Dataset: data (GitHub, ssyjgs1/MSAISchool-MainClass). Classes: acacia, adenanthera microsperma, adenium species, anacardium occidentale, annona squamosa, artocarpus altilis, artocarpus heterophyllus, barringtonia acutangula, cananga odorata, carica papaya, casuarina equisetifolia, cedrus, chrysophyllum cainino, citrus aurantiifolia, citrus grandis, cocos nucifera, dalbergia oliveri, delonix regia, dipterocarpus alatus, erythrina fusca, eucalyptus, ficus microcarpa, ficus racemosa, gmelina arborea, hevea brasiliensis, hopea, khaya senegalensis, lagerstroemia speciosa, magnolia alba, mangifera, melaleuca, melia azedarach, musa, nephelium lappaceum, persea, polyalthia longifolia, prunnus, prunus salicina, psidium guajava, pterocarpus macrocarpus, senna siamea, spondias mombin, syzygium nervosum, tamarindus indica, tectona grandis, terminalia catappa, veitchia merrilli, wrightia, wrightia religiosa.

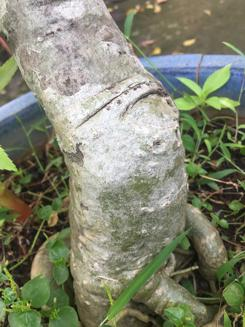
Label: adenium species

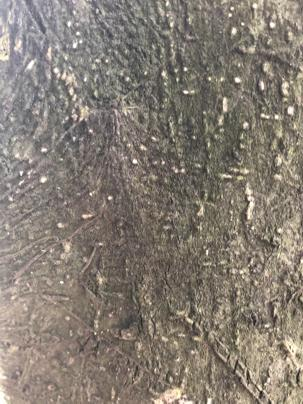
Label: ficus microcarpa

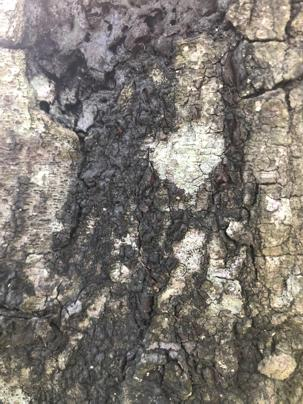
Label: senna siamea

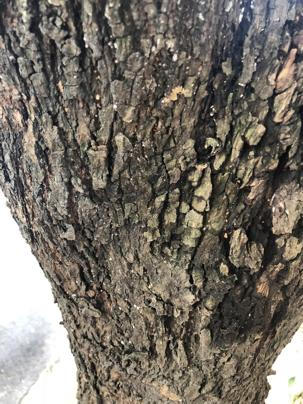
Label: barringtonia acutangula

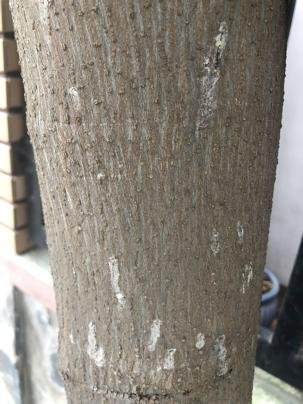
Label: artocarpus altilis

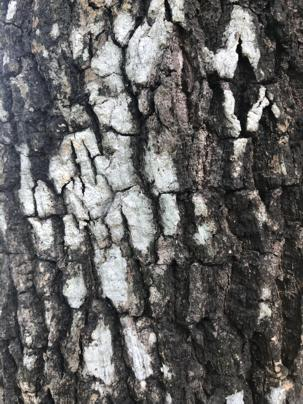
Label: tamarindus indica
